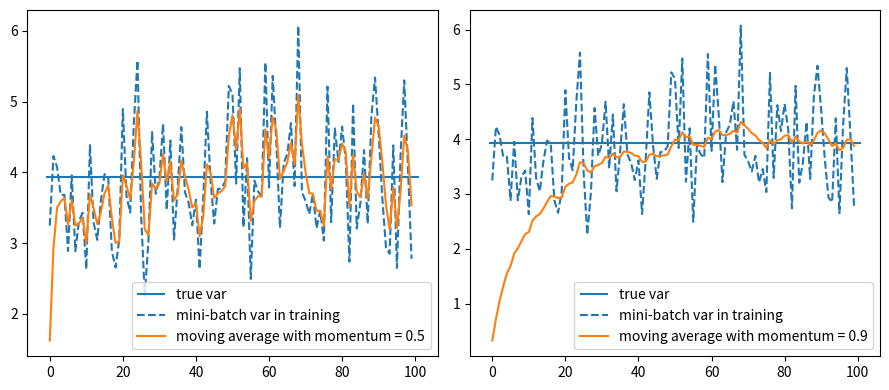

Write the Python code that produced this figure.
"""
文件名: Code/Chapter06/C03_BN/var.py
创建时间: 2023/4/4 3:26 下午
作 者: @空字符
公众号: @月来客栈
知 乎: @月来客栈 https://www.zhihu.com/people/the_lastest
"""

import numpy as np
import matplotlib.pyplot as plt

np.random.seed(10)
activations = list(np.random.randn(5000) * 2)

#
print("真实期望:", np.mean(activations))
print("真实方差:", np.var(activations))


#

def variance(batch_size=20, momentum=0.3):
    batches = len(activations) // batch_size

    biased_var = []

    moving_var = []
    unbiased_var = []
    tmp = []
    m_var = 0
    s_idx = 0
    for i in range(batches):
        e_idx = i * batch_size + batch_size
        mini_batch = activations[s_idx:e_idx]

        bi_var = np.var(mini_batch)
        biased_var.append(bi_var)

        un_var = np.var(mini_batch) * len(mini_batch) / (len(mini_batch) - 1)
        tmp.append(un_var)
        unbiased_var.append(np.mean(tmp))

        m_var = momentum * m_var + (1 - momentum) * bi_var
        moving_var.append(m_var)
        s_idx = e_idx
    return unbiased_var, biased_var, moving_var


def plot():
    plt.subplots(1, 2, figsize=(9, 4))
    plt.subplot(1, 2, 1)
    momentum = 0.5
    unbiased_var, biased_var, moving_var = variance(batch_size=50, momentum=momentum)
    plt.hlines(np.var(activations), -1, len(unbiased_var) + 1, label='true var')
    # plt.plot(range(len(unbiased_var)), unbiased_var, label='unbiased var')
    plt.plot(range(len(unbiased_var)), biased_var, '--', label='mini-batch var in training')
    plt.plot(range(len(unbiased_var)), moving_var, label=f'moving average with momentum = {momentum}')
    plt.legend()

    plt.subplot(1, 2, 2)
    momentum = 0.9
    unbiased_var, biased_var, moving_var = variance(batch_size=50, momentum=momentum)
    plt.hlines(np.var(activations), -1, len(unbiased_var) + 1, label='true var')
    # plt.plot(range(len(unbiased_var)), unbiased_var, label='unbiased var')
    plt.plot(range(len(unbiased_var)), biased_var, '--', label='mini-batch var in training')
    plt.plot(range(len(unbiased_var)), moving_var, label=f'moving average with momentum = {momentum}')
    plt.legend()

    plt.tight_layout()
    plt.show()


if __name__ == '__main__':
    plot()
